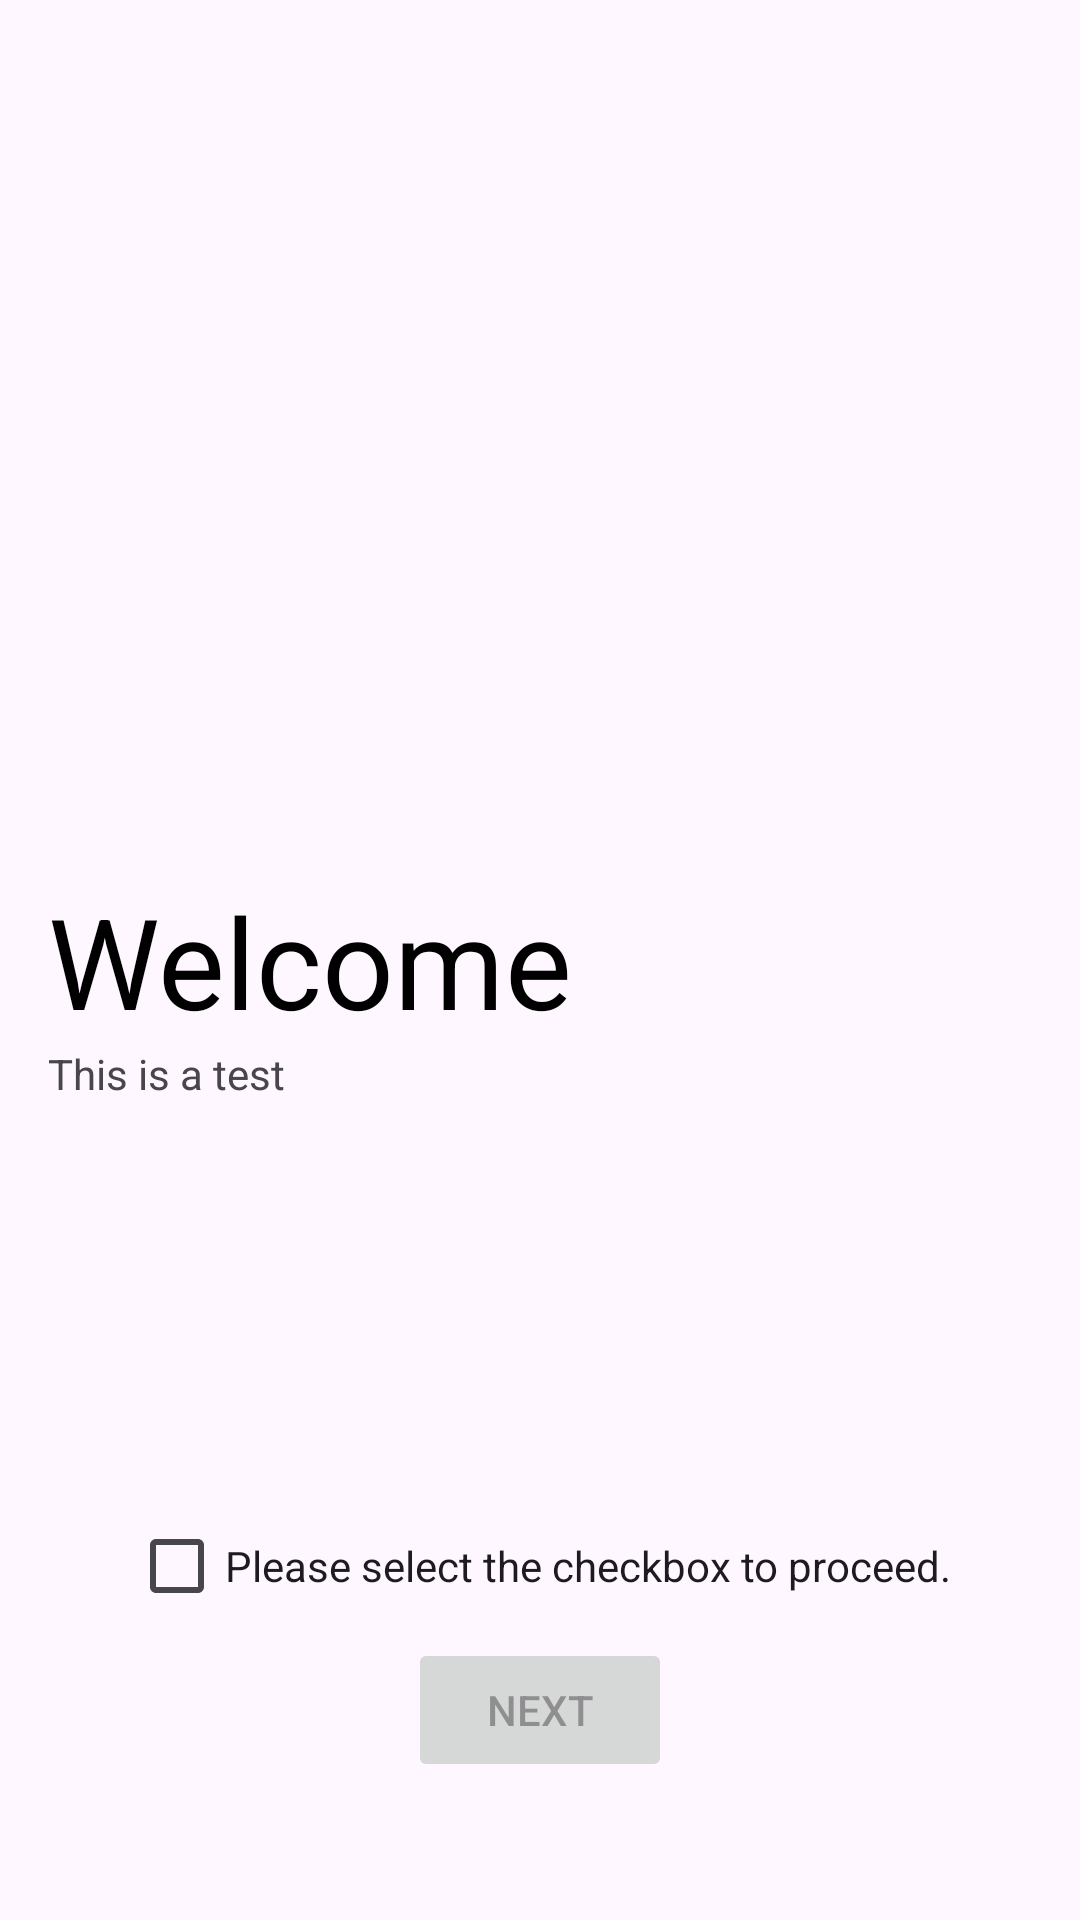

The Android layout XML behind this screen, and the referenced resources:
<!-- AndroidManifest.xml: activity theme Theme.JosmarTest -->
<!-- res/layout/fragment_home.xml -->
<?xml version="1.0" encoding="utf-8"?>
<androidx.constraintlayout.widget.ConstraintLayout xmlns:android="http://schemas.android.com/apk/res/android"
    xmlns:app="http://schemas.android.com/apk/res-auto"
    xmlns:tools="http://schemas.android.com/tools"
    android:layout_width="match_parent"
    android:layout_height="match_parent"
    >

    <androidx.constraintlayout.widget.ConstraintLayout
        android:layout_width="match_parent"
        android:layout_height="match_parent"
        android:padding="16dp">


        <TextView
            android:id="@+id/tvTitle"
            android:layout_width="match_parent"
            android:layout_height="wrap_content"
            android:text="@string/home_title"
            android:textSize="42sp"
            android:textColor="@color/black"
            app:layout_constraintBottom_toBottomOf="parent"
            app:layout_constraintTop_toTopOf="parent"
            tools:layout_editor_absoluteX="16dp" />

        <TextView
            android:id="@+id/tvSubtitle"
            android:layout_width="match_parent"
            android:layout_height="wrap_content"
            android:text="@string/home_sub_title"
            app:layout_constraintTop_toBottomOf="@+id/tvTitle"
            tools:layout_editor_absoluteX="16dp" />



        <Button
            android:id="@+id/button_first"
            android:layout_width="wrap_content"
            android:layout_height="wrap_content"
            android:text="@string/next"
            android:enabled="false"
            android:layout_marginBottom="30dp"
            app:layout_constraintBottom_toBottomOf="parent"
            app:layout_constraintEnd_toEndOf="parent"
            app:layout_constraintStart_toStartOf="parent"
             />

        <CheckBox
            android:id="@+id/checkBox"
            android:layout_width="wrap_content"
            android:layout_height="wrap_content"
            android:text="@string/home_check_box_text"
            style="@style/Base.Theme.MyApp"
            app:layout_constraintBottom_toTopOf="@+id/button_first"
            app:layout_constraintEnd_toEndOf="parent"
            app:layout_constraintStart_toStartOf="parent" />

    </androidx.constraintlayout.widget.ConstraintLayout>
</androidx.constraintlayout.widget.ConstraintLayout>
<!-- resources referenced by this layout -->
<resources>
  <color name="black">#FF000000</color>
  <string name="home_check_box_text">Please select the checkbox to proceed.</string>
  <string name="home_sub_title">This is a test</string>
  <string name="home_title">Welcome</string>
  <string name="next">Next</string>
  <style name="Base.Theme.MyApp" parent="Theme.Material3.DayNight.NoActionBar">
          <item name="colorControlActivated">@color/primary_blue</item>
          <item name="colorControlNormal">@color/secondary_blue</item>
      </style>
  <style name="Theme.JosmarTest" parent="Base.Theme.JosmarTest" />
  <color name="primary_blue">#2444b5</color>
  <color name="secondary_blue">#47c7f6</color>"
  <style name="Base.Theme.JosmarTest" parent="Theme.Material3.DayNight.NoActionBar">
          <item name="colorPrimary">@color/primary_blue</item>
      </style>
</resources>
